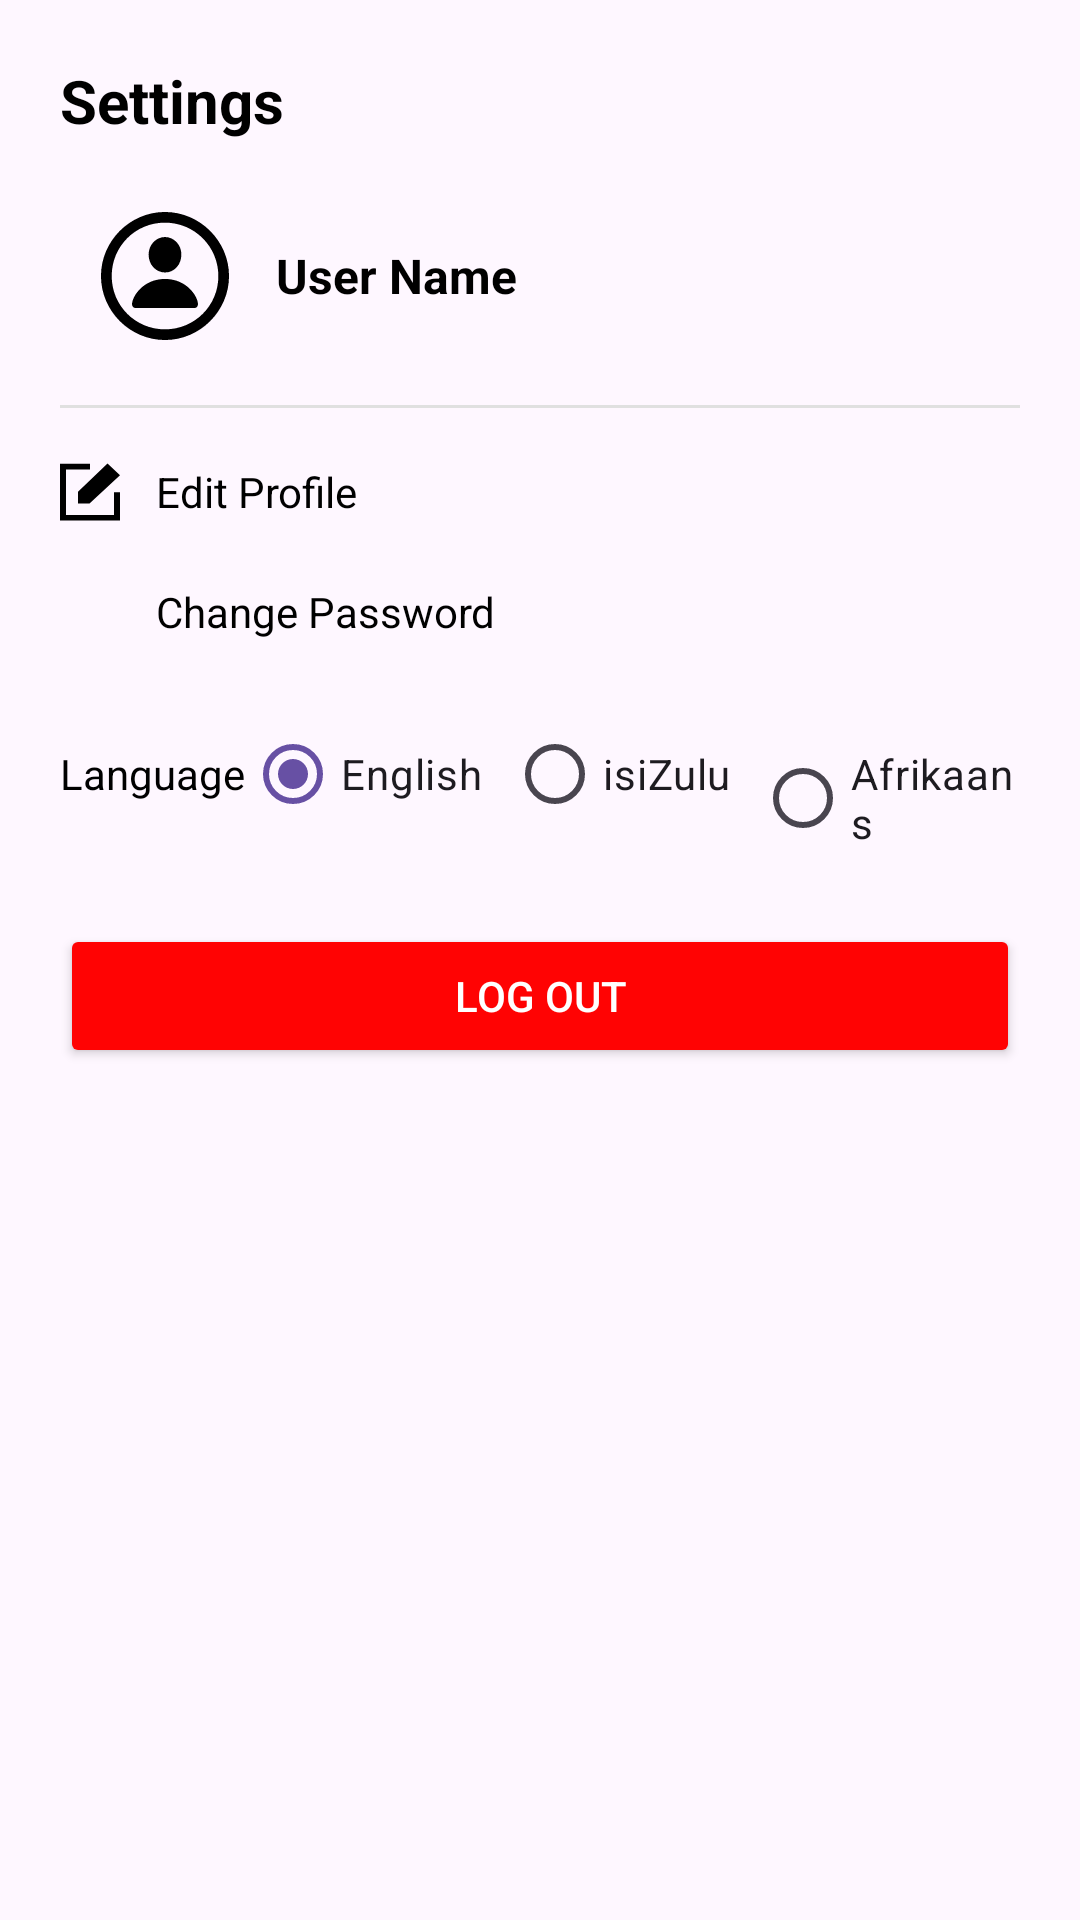

The Android layout XML behind this screen, and the referenced resources:
<!-- AndroidManifest.xml: application theme Theme.GoalTribe -->
<!-- res/layout/dialog_settings.xml -->
<?xml version="1.0" encoding="utf-8"?>
<LinearLayout xmlns:android="http://schemas.android.com/apk/res/android"
    android:layout_width="match_parent"
    android:layout_height="wrap_content"
    android:background="@drawable/rounded_dialog_bg"
    android:orientation="vertical"
    android:padding="20dp">

    
    <TextView
        android:id="@+id/tvTitle"
        android:layout_width="wrap_content"
        android:layout_height="wrap_content"
        android:text="@string/settings"
        android:textColor="@android:color/black"
        android:textSize="20sp"
        android:textStyle="bold"
        android:layout_marginBottom="10dp" />

    
    <LinearLayout
        android:layout_width="match_parent"
        android:layout_height="wrap_content"
        android:gravity="center_vertical"
        android:orientation="horizontal"
        android:padding="10dp">

        <ImageView
            android:id="@+id/imgAvatar"
            android:layout_width="50dp"
            android:layout_height="50dp"
            android:src="@drawable/ic_person"
            android:layout_marginEnd="12dp" />

        <TextView
            android:id="@+id/tvUserName"
            android:layout_width="wrap_content"
            android:layout_height="wrap_content"
            android:text="@string/user_name"
            android:textColor="@android:color/black"
            android:textSize="16sp"
            android:textStyle="bold" />
    </LinearLayout>

    <View
        android:layout_width="match_parent"
        android:layout_height="1dp"
        android:background="#E0E0E0"
        android:layout_marginVertical="8dp" />

    
    <LinearLayout
        android:id="@+id/btnEditProfile"
        android:layout_width="match_parent"
        android:layout_height="wrap_content"
        android:orientation="horizontal"
        android:paddingVertical="10dp"
        android:gravity="center_vertical">

        <ImageView
            android:layout_width="20dp"
            android:layout_height="20dp"
            android:src="@drawable/ic_edit" />

        <TextView
            android:layout_width="wrap_content"
            android:layout_height="wrap_content"
            android:text="@string/edit_profile_new"
            android:textColor="@android:color/black"
            android:layout_marginStart="12dp" />
    </LinearLayout>

    
    <LinearLayout
        android:id="@+id/btnChangePassword"
        android:layout_width="match_parent"
        android:layout_height="wrap_content"
        android:orientation="horizontal"
        android:paddingVertical="10dp"
        android:gravity="center_vertical">

        <ImageView
            android:layout_width="20dp"
            android:layout_height="20dp"
            android:src="@drawable/ic_lock" />

        <TextView
            android:layout_width="wrap_content"
            android:layout_height="wrap_content"
            android:text="@string/change_password"
            android:textColor="@android:color/black"
            android:layout_marginStart="12dp" />
    </LinearLayout>

    
    <LinearLayout
        android:id="@+id/layoutLanguage"
        android:layout_width="match_parent"
        android:layout_height="wrap_content"
        android:orientation="horizontal"
        android:gravity="center"
        android:paddingVertical="10dp">

        <TextView
            android:text="@string/language"
            android:textColor="@android:color/black"
            android:layout_width="wrap_content"
            android:layout_height="wrap_content" />

        <RadioGroup
            android:id="@+id/radioLanguage"
            android:orientation="horizontal"
            android:layout_width="wrap_content"
            android:layout_height="wrap_content">

            <RadioButton
                android:id="@+id/rbEnglish"
                android:layout_height="wrap_content"
                android:layout_width="wrap_content"
                android:text="English"
                android:checked="true" />

            <RadioButton
                android:id="@+id/rbZulu"
                android:layout_height="wrap_content"
                android:layout_width="wrap_content"
                android:text="isiZulu"
                android:layout_marginStart="8dp" />

            <RadioButton
                android:id="@+id/rbAfrikaans"
                android:layout_height="wrap_content"
                android:layout_width="wrap_content"
                android:text="Afrikaans"
                android:layout_marginStart="8dp" />
        </RadioGroup>
    </LinearLayout>

    <Button
        android:id="@+id/btnLogout"
        android:layout_width="match_parent"
        android:layout_height="wrap_content"
        android:text="@string/log_out"
        android:backgroundTint="#FF0303"
        android:textColor="@android:color/white"
        android:layout_marginTop="16dp" />

</LinearLayout>
<!-- resources referenced by this layout -->
<resources>
  <!-- drawable ic_edit (drawable) -->
  <vector xmlns:android="http://schemas.android.com/apk/res/android" android:height="24dp" android:viewportHeight="21" android:viewportWidth="21" android:width="24dp">
        
      <path android:fillColor="#000000" android:fillType="evenOdd" android:pathData="M18.9,18.511L2.1,18.511L2.1,2.596L10.5,2.596L10.5,0.606L0,0.606L0,20.5L21,20.5L21,10.553L18.9,10.553L18.9,18.511ZM6.3,10.45L16.631,0.5L21,4.615L10.334,14.532L6.3,14.532L6.3,10.45Z" android:strokeColor="#00000000" android:strokeWidth="1"/>
      
  </vector>
  <!-- drawable ic_person (drawable) -->
  <vector xmlns:android="http://schemas.android.com/apk/res/android" android:height="24dp" android:viewportHeight="56" android:viewportWidth="56" android:width="24dp">
        
      <path android:fillColor="#000000" android:pathData="M28,51.906C41.055,51.906 51.906,41.078 51.906,28C51.906,14.945 41.031,4.094 27.976,4.094C14.898,4.094 4.094,14.945 4.094,28C4.094,41.078 14.922,51.906 28,51.906ZM28,47.922C16.937,47.922 8.101,39.063 8.101,28C8.101,16.961 16.914,8.078 27.976,8.078C39.015,8.078 47.898,16.961 47.922,28C47.945,39.063 39.039,47.922 28,47.922ZM28,26.688C31.398,26.711 34.117,23.805 34.117,19.984C34.117,16.422 31.398,13.445 28,13.445C24.601,13.445 21.883,16.422 21.883,19.984C21.883,23.805 24.601,26.664 28,26.688ZM17.078,39.977L38.898,39.977C39.836,39.977 40.305,39.344 40.305,38.5C40.305,35.875 36.367,29.102 28,29.102C19.633,29.102 15.695,35.875 15.695,38.5C15.695,39.344 16.164,39.977 17.078,39.977Z"/>
      
  </vector>
  <string name="change_password">Change Password</string>
  <string name="edit_profile_new">Edit Profile</string>
  <string name="language">Language</string>
  <string name="log_out">Log Out</string>
  <string name="settings">Settings</string>
  <string name="user_name">User Name</string>
  <style name="Theme.GoalTribe" parent="Base.Theme.GoalTribe" />
  <style name="Base.Theme.GoalTribe" parent="Theme.Material3.DayNight.NoActionBar">
          
          
      </style>
</resources>
